Run: headless pygame with SDL's dummy video driver; simulated clock (each Clock.tick advances the game by its frame time, no real sleeping); random seed 0; keys injected as events and as key.get_pressed() state; no mouse input.
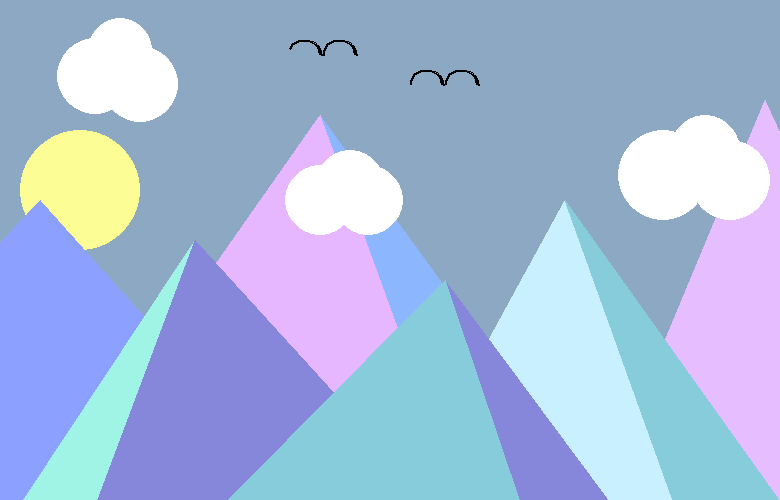
Frame 1 of 4 · flips 1–60 · no input
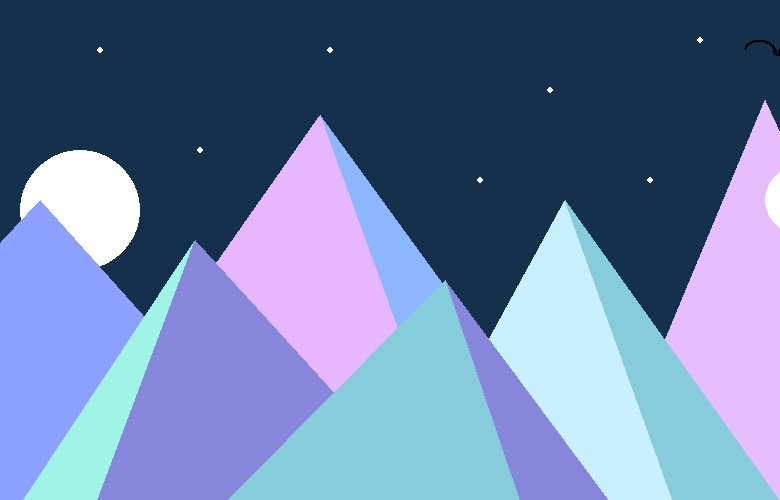
Frame 2 of 4 · flips 61–180 · tapped SPACE, RETURN · held RIGHT (→), D
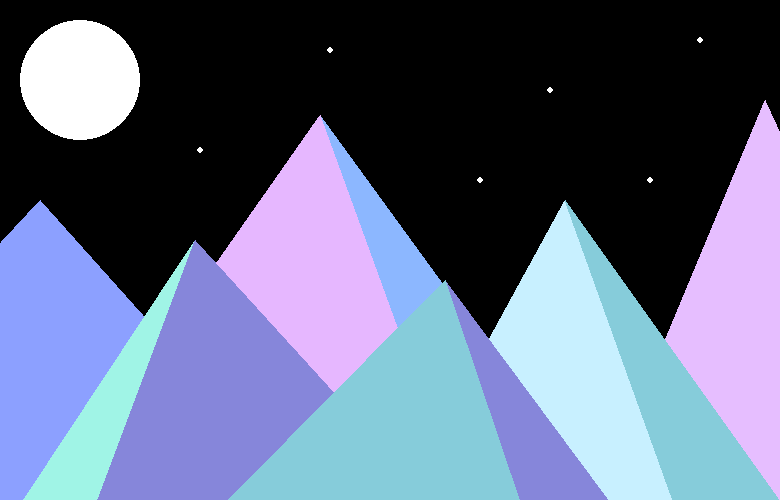
Frame 3 of 4 · flips 181–300 · held DOWN (↓), S
Frame 4 of 4 · flips 301–420 · held LEFT (←), A, UP (↑), W · screen unchanged from frame 3, image omitted

The pygame program that drew these frames:

import pygame

pygame.init()

WIDTH = 780
HEIGHT = 500
SIZE = (WIDTH, HEIGHT)

screen = pygame.display.set_mode(SIZE)
clock = pygame.time.Clock()

#variables
cloud_x = 500
cloud_x2 = 300
cloud_x3 = 100
sun_y = 70
moon_y = 750  
sunset_pt = 330
star_radius = 3
star_color = (255, 255, 255)
bird1 = 60
bird2 = 780
day_color = (200, 228, 255)  
night_color = (21, 21, 36) 
sky_color = day_color  
star1 = (330, 50)
star2 = (700, 40)
star3 = (550, 90)
star4 = (200, 150)
star5 = (100, 50)
star6 = (650, 180)
star7 = (480, 180)
sky_red = 200
sky_green = 228
sky_blue = 255
fcount = 0
stars_show = False  

running = True
while running:
    # EVENT HANDLING
    for event in pygame.event.get():
        if event.type == pygame.QUIT:
            running = False

    fcount += 1

    if fcount >= 120:
        stars_show = True

    cloud_x += 3
    cloud_x2 -= 3
    cloud_x3 += 4
    sun_y += 2
    bird1 += 3.8
    bird2 += -4
    
    if moon_y > 80:
        moon_y -= 3
    else:
        moon_y = 80 

    if moon_y < 330: 
        stars_show = True
    else:
        stars_show = False

    if sky_red > 0:
        sky_red -= 1
    if sky_green > 0:
        sky_green -= 1
    if sky_blue > 0 :       
        sky_blue -= 1

    screen.fill((sky_red, sky_green, sky_blue))
    if stars_show:
        count = 1

        while count <= 7:
            if count == 1:
                pygame.draw.circle(screen, star_color, star1, star_radius)
            elif count == 2:
                pygame.draw.circle(screen, star_color, star2, star_radius)
            elif count == 3:
                pygame.draw.circle(screen, star_color, star3, star_radius)
            elif count == 4:
                pygame.draw.circle(screen, star_color, star4, star_radius)
            elif count == 5:
                pygame.draw.circle(screen, star_color, star5, star_radius)
            elif count ==6:
                pygame.draw.circle(screen, star_color, star6, star_radius)
            elif count == 7:
                pygame.draw.circle(screen, star_color, star7, star_radius)
  

            count += 1  

    pygame.draw.circle(screen, (253, 253, 150), (80, sun_y), 60)  # Sun
    pygame.draw.circle(screen, (255, 255, 255), (80, moon_y), 60)  # Moon

    #mountains
    pygame.draw.polygon(screen, (230, 190, 255), [(520 + 70, 440 + 80), (695 + 70, 60 + 40), (863 + 105, 400 + 140)])
    pygame.draw.polygon(screen, (140, 183, 255), [(100, 500), (320, 115), (600, 500)])
    pygame.draw.polygon(screen, (230, 183, 255), [(50, 500), (320, 115), (460, 500)])
    pygame.draw.polygon(screen, (200, 240, 255), [(390, 440 + 80), (495 + 70, 160 + 40), (703 + 105, 540)])
    pygame.draw.polygon(screen, (134, 204, 218), [(680, 440 + 80), (495 + 70, 160 + 40), (703 + 105, 540)])
    pygame.draw.polygon(screen, (140, 160, 255), [(-220, 480), (40, 200), (380, 580)])
    pygame.draw.polygon(screen, (160, 244, 230), [(-60 + 70, 440 + 80), (125 + 70, 160 + 80), (300 + 70, 440 + 80)])
    pygame.draw.polygon(screen, (134, 134, 218), [(-60 + 150, 440 + 80), (125 + 70, 160 + 80), (300 + 150, 440 + 80)])
    pygame.draw.polygon(screen, (134, 134, 218), [(208 + 70, 440 + 80), (375 + 70, 200 + 80), (533 + 105, 400 + 140)])
    pygame.draw.polygon(screen, (134, 204, 218), [(208, 440 + 80), (375 + 70, 200 + 80), (533, 400 + 140)])


    #clouds
    pygame.draw.circle(screen, (255, 255, 255), (cloud_x - 17, 175), 45)
    pygame.draw.circle(screen, (255, 255, 255), (cloud_x + 25, 150), 35)
    pygame.draw.circle(screen, (255, 255, 255), (cloud_x + 50, 180), 40)

    pygame.draw.circle(screen, (255, 255, 255), (cloud_x2 - 25, 76), 38)
    pygame.draw.circle(screen, (255, 255, 255), (cloud_x2, 50), 32)
    pygame.draw.circle(screen, (255, 255, 255), (cloud_x2 + 20, 84), 38)

    pygame.draw.circle(screen, (255, 255, 255), (cloud_x3 - 20, 200), 35)
    pygame.draw.circle(screen, (255, 255, 255), (cloud_x3 + 10, 185), 35)
    pygame.draw.circle(screen, (255, 255, 255), (cloud_x3 + 28, 200), 35)

    #birds
    pygame.draw.arc(screen, (0, 0, 0), (bird1, 40, 35, 30), 0, 2.7, 2) 
    pygame.draw.arc(screen, (0, 0, 0), (bird1 + 35, 40, 35, 30), 0, 3.2, 2) 


    pygame.draw.arc(screen, (0, 0, 0), (bird2 - 95 - 35, 70, 35, 30), 0, 3.14, 2)  
    pygame.draw.arc(screen, (0, 0, 0), (bird2 - 60 - 35, 70, 35, 30), 0, 3.14, 2) 



    pygame.display.flip() 
    clock.tick(30)  

pygame.quit()
